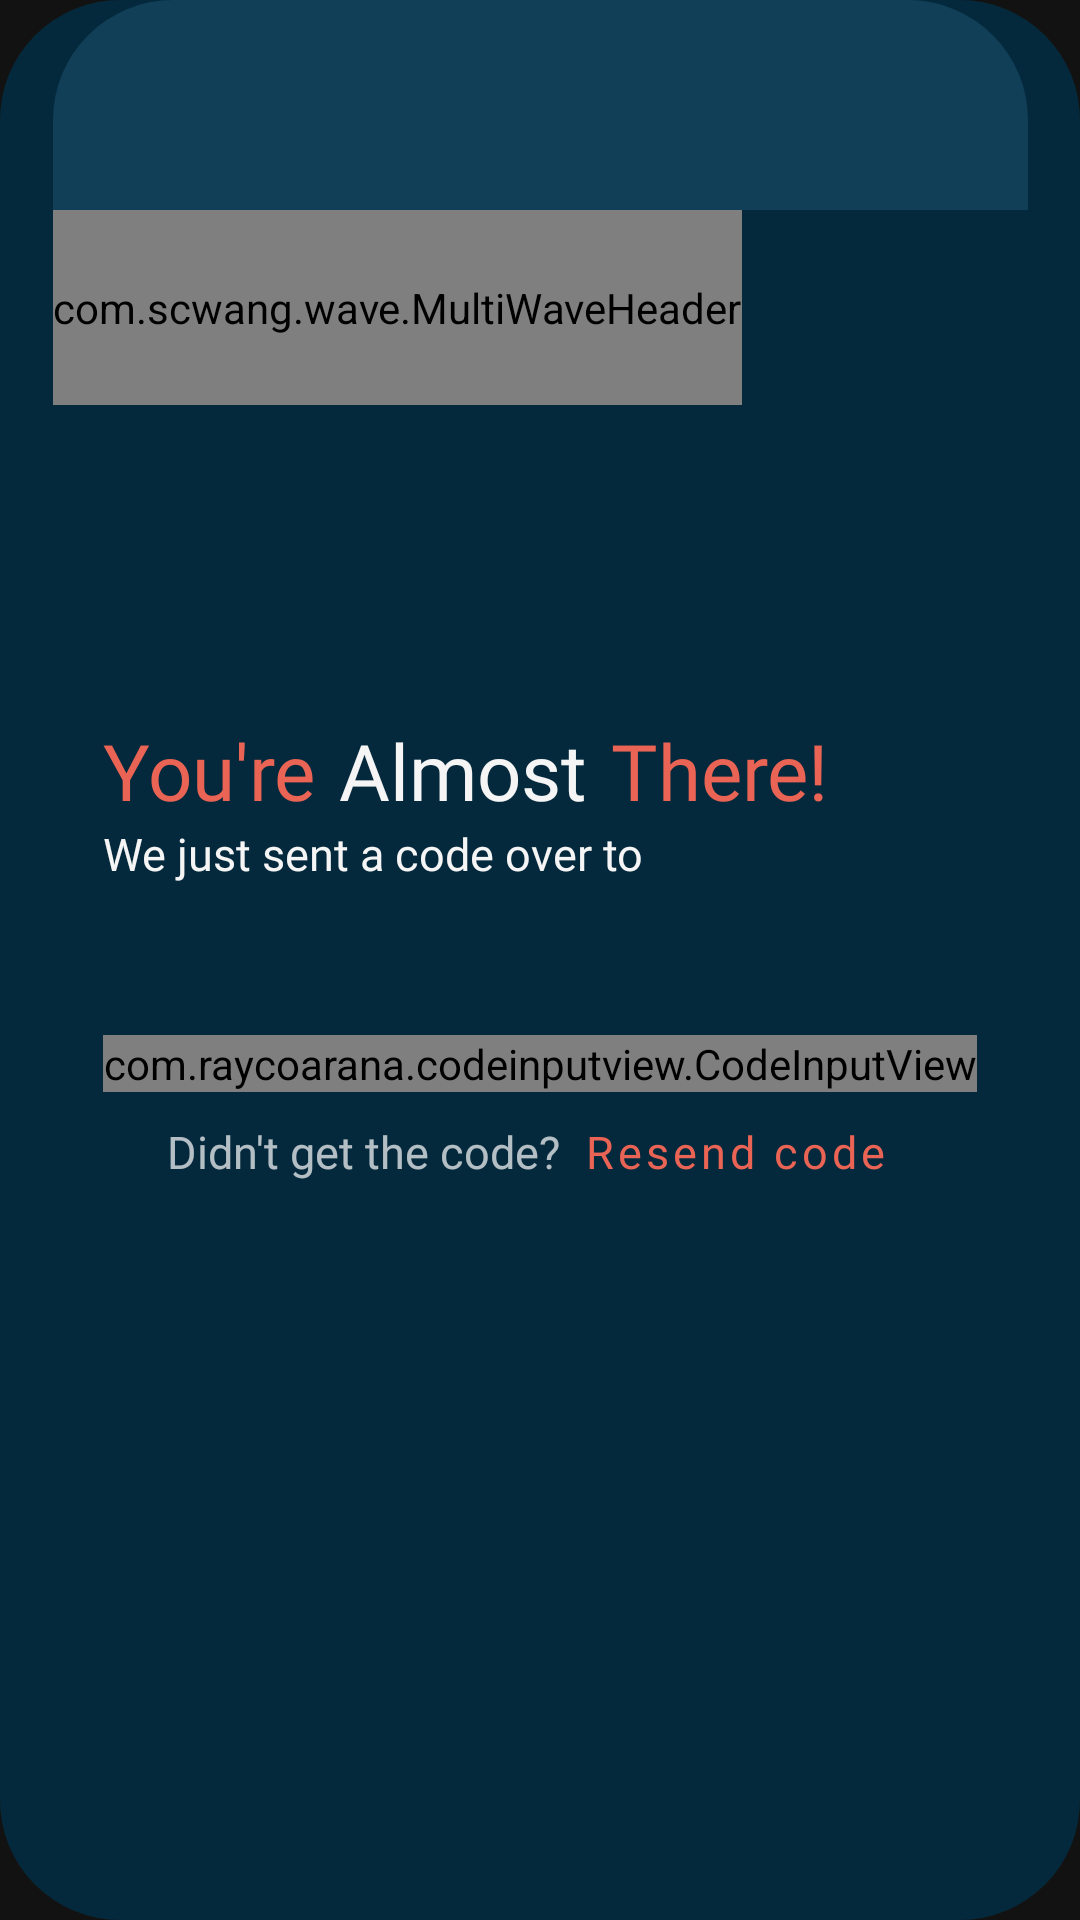

Reconstruct the res/layout file that produces this screen, plus the resources it refers to.
<!-- AndroidManifest.xml: application theme Theme.MaterialComponents.NoActionBar.FullScreen -->
<!-- res/layout/fragment_confirmation.xml -->
<?xml version="1.0" encoding="utf-8"?>
<androidx.constraintlayout.widget.ConstraintLayout
    xmlns:android="http://schemas.android.com/apk/res/android"
    xmlns:app="http://schemas.android.com/apk/res-auto"
    xmlns:tools="http://schemas.android.com/tools"
    android:id="@+id/fragment_confirmation"
    android:background="@drawable/shape_container_dark_navy"
    android:layout_width="wrap_content"
    android:layout_height="wrap_content">

    <LinearLayout
        android:layout_width="325dp"
        android:layout_height="wrap_content"
        android:orientation="vertical"
        app:layout_constraintBottom_toBottomOf="parent"
        app:layout_constraintEnd_toEndOf="parent"
        app:layout_constraintStart_toStartOf="parent"
        app:layout_constraintTop_toTopOf="parent"
        app:layout_constraintVertical_bias="0">

        <ImageView
            android:id="@+id/fragment_confirmation_decorative_rectangle"
            android:layout_width="325dp"
            android:layout_height="70dp"
            app:srcCompat="@drawable/shape_container_dark_blue"
            tools:ignore="contentDescription" />

        <com.scwang.wave.MultiWaveHeader
            android:id="@+id/fragment_change_password_waves"
            android:layout_width="wrap_content"
            android:layout_height="65dp"
            android:scaleY="1"
            app:mwhCloseColor="@color/darkBlue"
            app:mwhColorAlpha="0.7"
            app:mwhProgress="1"
            app:mwhStartColor="@color/darkBlue"
            app:mwhVelocity="3"
            app:mwhWaveHeight="20dp"
            app:mwhWaves="MultiWave" />

    </LinearLayout>

    <LinearLayout
        android:layout_width="wrap_content"
        android:layout_height="wrap_content"
        android:orientation="vertical"
        app:layout_constraintBottom_toBottomOf="parent"
        app:layout_constraintEnd_toEndOf="parent"
        app:layout_constraintStart_toStartOf="parent"
        app:layout_constraintTop_toTopOf="parent">

        <LinearLayout
            android:layout_width="wrap_content"
            android:layout_height="wrap_content"
            android:orientation="horizontal"
            android:layout_marginTop="15dp">

            <TextView
                android:layout_width="wrap_content"
                android:layout_height="wrap_content"
                android:fontFamily="@font/open_sans_semibold"
                android:text="@string/fragment_confirmation_title_section_first"
                android:textColor="@color/peach"
                android:textSize="26sp" />

            <TextView
                android:layout_width="wrap_content"
                android:layout_height="wrap_content"
                android:layout_marginStart="8dp"
                android:fontFamily="@font/open_sans_semibold"
                android:text="@string/fragment_confirmation_title_section_second"
                android:textColor="@color/white"
                android:textSize="26sp" />

            <TextView
                android:layout_width="wrap_content"
                android:layout_height="wrap_content"
                android:layout_marginStart="8dp"
                android:fontFamily="@font/open_sans_semibold"
                android:text="@string/fragment_confirmation_title_section_third"
                android:textColor="@color/peach"
                android:textSize="26sp" />

        </LinearLayout>

        <TextView
            android:layout_width="wrap_content"
            android:layout_height="wrap_content"
            android:fontFamily="@font/open_sans_light"
            android:text="@string/fragment_confirmation_subtitle"
            android:textColor="@color/white"
            android:textSize="15sp" />

        <TextView
            android:id="@+id/fragment_confirmation_text_view_email"
            android:layout_width="250dp"
            android:layout_height="wrap_content"
            android:fontFamily="@font/open_sans_semibold"
            android:textAlignment="viewStart"
            android:textColor="@color/peach"
            android:textSize="15sp" />

        <com.raycoarana.codeinputview.CodeInputView
            android:id="@+id/fragment_confirmation_code_input"
            android:layout_width="wrap_content"
            android:layout_height="wrap_content"
            android:layout_marginTop="30dp"
            android:layout_gravity="center"
            app:code_text_color="@color/white"
            app:code_text_margin_bottom="7dp"
            app:code_text_size="35dp"
            app:error_color="@color/darkRed"
            app:input_type="numeric"
            app:length_of_code="6"
            app:underline_color="@color/darkBlue"
            app:underline_selected_color="@color/peach"
            app:underline_stroke_width="2dp" />

        <LinearLayout
            android:layout_width="match_parent"
            android:layout_height="wrap_content"
            android:gravity="center"
            android:orientation="horizontal"
            android:layout_marginBottom="12dp">

            <TextView
                android:layout_width="wrap_content"
                android:layout_height="40dp"
                android:fontFamily="@font/open_sans_light"
                android:gravity="center"
                android:text="@string/fragment_confirmation_text_view_no_code"
                android:textSize="15sp" />

            <Button
                android:id="@+id/fragment_confirmation_button_resend"
                style="@style/Widget.MaterialComponents.Button.TextButton.Icon"
                android:layout_width="wrap_content"
                android:layout_height="40dp"
                android:fontFamily="@font/open_sans_semibold"
                android:text="@string/fragment_confirmation_button_resend_code"
                android:textAlignment="viewStart"
                android:textAllCaps="false"
                android:textColor="@drawable/button_text_style_peach_white"
                android:textIsSelectable="false"
                android:textSize="15sp"
                android:textStyle="normal"
                app:rippleColor="@color/transparent" />

        </LinearLayout>

    </LinearLayout>

</androidx.constraintlayout.widget.ConstraintLayout>
<!-- resources referenced by this layout -->
<resources>
  <color name="darkBlue">#103f57</color>
  <color name="darkRed">#f03434</color>
  <color name="peach">#e96454</color>
  <color name="transparent">#00ffffff</color>
  <color name="white">#f5f5f5</color>
  <!-- drawable button_text_style_peach_white (drawable) -->
  <selector xmlns:android="http://schemas.android.com/apk/res/android">
      <item
          android:color="@color/white"
          android:state_pressed="true"/>
      <item
          android:color="@color/peach"/>
  </selector>
  <!-- drawable shape_container_dark_blue (drawable) -->
  <?xml version="1.0" encoding="UTF-8"?>
  <shape xmlns:android="http://schemas.android.com/apk/res/android" >
      <corners
          android:topLeftRadius="40dp"
          android:topRightRadius="40dp" />
      <solid
          android:color="@color/darkBlue" />
  </shape>
  <!-- drawable shape_container_dark_navy (drawable) -->
  <?xml version="1.0" encoding="UTF-8"?>
  <shape xmlns:android="http://schemas.android.com/apk/res/android">
      <corners
          android:radius="40dp" />
      <solid
          android:color="@color/darkNavy" />
  </shape>
  <string name="fragment_confirmation_button_resend_code">Resend code</string>
  <string name="fragment_confirmation_subtitle">We just sent a code over to</string>
  <string name="fragment_confirmation_text_view_no_code">Didn\'t get the code?</string>
  <string name="fragment_confirmation_title_section_first">You\'re</string>
  <string name="fragment_confirmation_title_section_second">Almost</string>
  <string name="fragment_confirmation_title_section_third">There!</string>
  <style name="Theme.MaterialComponents.NoActionBar.FullScreen" parent="@style/Theme.MaterialComponents.NoActionBar">
          <item name="android:windowNoTitle">true</item>
          <item name="android:windowActionBar">false</item>
          <item name="android:windowFullscreen">true</item>
          <item name="android:windowContentOverlay">@null</item>
          <item name="android:windowLayoutInDisplayCutoutMode">shortEdges</item>
      </style>
  <color name="darkNavy">#05293c</color>
</resources>
